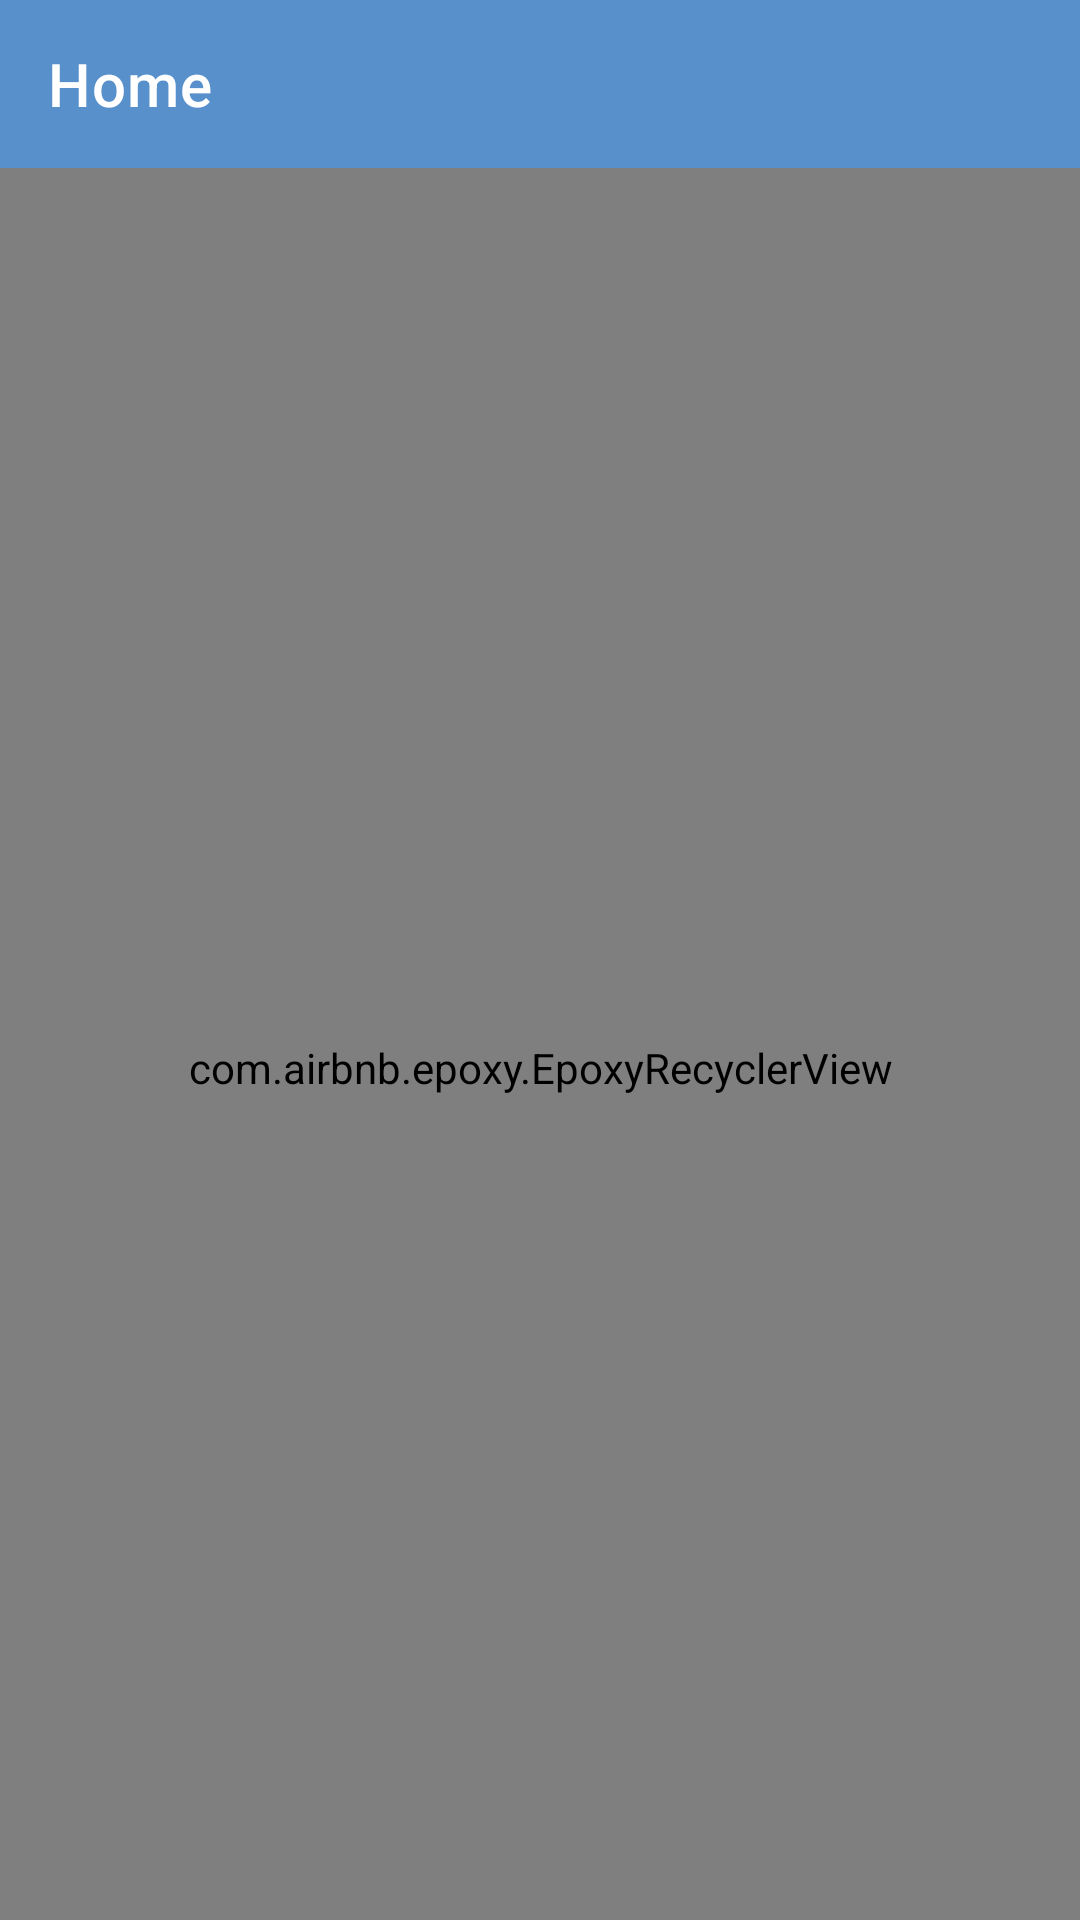

The Android layout XML behind this screen, and the referenced resources:
<!-- AndroidManifest.xml: application theme AppTheme -->
<!-- res/layout/fragment_home.xml -->
<?xml version="1.0" encoding="utf-8"?>
<layout xmlns:android="http://schemas.android.com/apk/res/android"
    xmlns:app="http://schemas.android.com/apk/res-auto"
    xmlns:tools="http://schemas.android.com/tools">

    <data>

    </data>

    <androidx.constraintlayout.widget.ConstraintLayout
        android:id="@+id/main"
        android:layout_width="match_parent"
        android:layout_height="match_parent"
        tools:context=".ui.home.HomeFragment">

        <com.google.android.material.appbar.MaterialToolbar
            android:id="@+id/toolbar"
            android:layout_width="0dp"
            android:layout_height="wrap_content"
            android:background="@color/color_primary"
            android:minHeight="?attr/actionBarSize"
            android:theme="?attr/actionBarTheme"
            app:layout_constraintEnd_toEndOf="parent"
            app:layout_constraintStart_toStartOf="parent"
            app:layout_constraintTop_toTopOf="parent"
            app:title="@string/toolbar_title_home" />

        <com.airbnb.epoxy.EpoxyRecyclerView
            android:id="@+id/epoxy_recycler_view"
            android:layout_width="0dp"
            android:layout_height="0dp"
            android:paddingStart="16dp"
            android:paddingTop="16dp"
            android:paddingEnd="16dp"
            app:itemSpacing="2dp"
            app:layout_constraintBottom_toBottomOf="parent"
            app:layout_constraintEnd_toEndOf="parent"
            app:layout_constraintStart_toStartOf="parent"
            app:layout_constraintTop_toBottomOf="@id/toolbar" />

    </androidx.constraintlayout.widget.ConstraintLayout>
</layout>
<!-- resources referenced by this layout -->
<resources>
  <color name="color_primary">@color/bird_blue</color>
  <string name="toolbar_title_home">Home</string>
  <style name="AppTheme" parent="Theme.MaterialComponents.Light.NoActionBar">
          <item name="colorPrimary">@color/color_primary</item>
          <item name="colorPrimaryDark">@color/color_primary_dark</item>
          <item name="colorAccent">@color/color_accent</item>
  
          <item name="actionBarTheme">@style/ActionBarTheme</item>
      </style>
  <color name="bird_blue">#5890CC</color>
  <color name="color_primary_dark">@color/bird_blue_dark</color>
  <color name="color_accent">@color/bird_yellow</color>
  <style name="ActionBarTheme" parent="ThemeOverlay.MaterialComponents.Light">
          
          <item name="android:textColorPrimary">@android:color/white</item>
          
          <item name="android:textColorSecondary">@android:color/white</item>
      </style>
  <color name="bird_blue_dark">#3e719c</color>
  <color name="bird_yellow">#F8C62D</color>
</resources>
